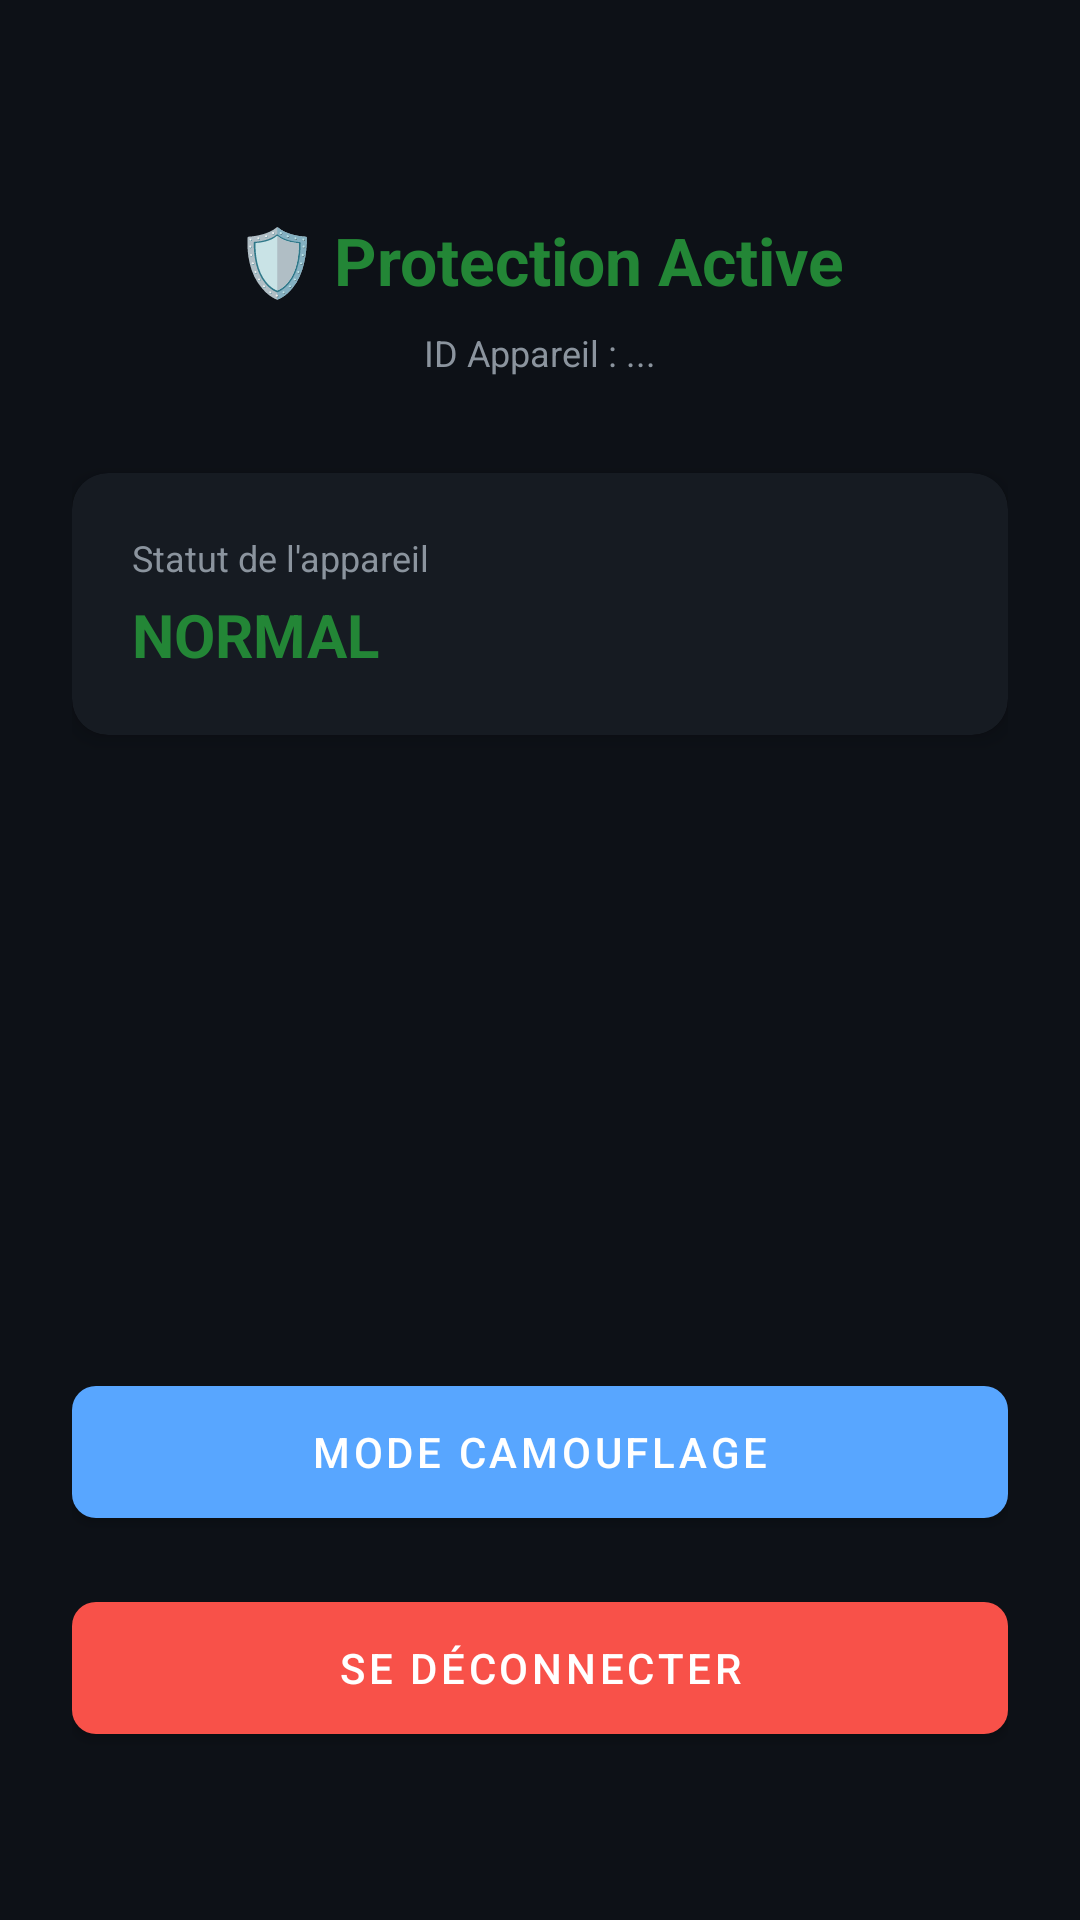

Write the Android layout XML for this screen, with the resource values it uses.
<!-- AndroidManifest.xml: application theme Theme.GuardianEye -->
<!-- res/layout/activity_main.xml -->
<?xml version="1.0" encoding="utf-8"?>
<androidx.constraintlayout.widget.ConstraintLayout
    xmlns:android="http://schemas.android.com/apk/res/android"
    xmlns:app="http://schemas.android.com/apk/res-auto"
    android:layout_width="match_parent"
    android:layout_height="match_parent"
    android:background="@color/background"
    android:padding="24dp">

    <TextView
        android:id="@+id/tvStatus"
        android:layout_width="wrap_content"
        android:layout_height="wrap_content"
        android:text="@string/protection_active"
        android:textColor="@color/green_primary"
        android:textSize="22sp"
        android:textStyle="bold"
        android:layout_marginTop="48dp"
        app:layout_constraintTop_toTopOf="parent"
        app:layout_constraintStart_toStartOf="parent"
        app:layout_constraintEnd_toEndOf="parent"/>

    <TextView
        android:id="@+id/tvDeviceId"
        android:layout_width="wrap_content"
        android:layout_height="wrap_content"
        android:text="ID Appareil : ..."
        android:textColor="@color/text_secondary"
        android:textSize="12sp"
        android:layout_marginTop="8dp"
        app:layout_constraintTop_toBottomOf="@id/tvStatus"
        app:layout_constraintStart_toStartOf="parent"
        app:layout_constraintEnd_toEndOf="parent"/>

    <androidx.cardview.widget.CardView
        android:id="@+id/cardStatus"
        android:layout_width="0dp"
        android:layout_height="wrap_content"
        android:layout_marginTop="32dp"
        app:cardBackgroundColor="#161B22"
        app:cardCornerRadius="12dp"
        app:cardElevation="4dp"
        app:layout_constraintTop_toBottomOf="@id/tvDeviceId"
        app:layout_constraintStart_toStartOf="parent"
        app:layout_constraintEnd_toEndOf="parent">

        <LinearLayout
            android:layout_width="match_parent"
            android:layout_height="wrap_content"
            android:orientation="vertical"
            android:padding="20dp">

            <TextView
                android:layout_width="wrap_content"
                android:layout_height="wrap_content"
                android:text="@string/device_status_title"
                android:textColor="@color/text_secondary"
                android:textSize="12sp"/>

            <TextView
                android:id="@+id/tvCurrentStatus"
                android:layout_width="wrap_content"
                android:layout_height="wrap_content"
                android:text="@string/status_normal"
                android:textColor="@color/green_primary"
                android:textSize="20sp"
                android:textStyle="bold"
                android:layout_marginTop="4dp"/>

        </LinearLayout>

    </androidx.cardview.widget.CardView>

    <com.google.android.material.button.MaterialButton
        android:id="@+id/btnCamouflage"
        android:layout_width="0dp"
        android:layout_height="56dp"
        android:text="MODE CAMOUFLAGE"
        android:textColor="@color/white"
        android:layout_marginBottom="16dp"
        app:backgroundTint="@color/blue_primary"
        app:cornerRadius="8dp"
        app:layout_constraintBottom_toTopOf="@id/btnLogout"
        app:layout_constraintStart_toStartOf="parent"
        app:layout_constraintEnd_toEndOf="parent"/>

    <com.google.android.material.button.MaterialButton
        android:id="@+id/btnLogout"
        android:layout_width="0dp"
        android:layout_height="56dp"
        android:text="@string/btn_logout"
        android:textColor="@color/white"
        android:layout_marginBottom="32dp"
        app:backgroundTint="#F85149"
        app:cornerRadius="8dp"
        app:layout_constraintBottom_toBottomOf="parent"
        app:layout_constraintStart_toStartOf="parent"
        app:layout_constraintEnd_toEndOf="parent"/>

</androidx.constraintlayout.widget.ConstraintLayout>
<!-- resources referenced by this layout -->
<resources>
  <color name="background">#0D1117</color>
  <color name="blue_primary">#58A6FF</color>
  <color name="green_primary">#238636</color>
  <color name="text_secondary">#8B949E</color>
  <color name="white">#FFFFFF</color>
  <string name="btn_logout">SE DÉCONNECTER</string>
  <string name="device_status_title">Statut de l\'appareil</string>
  <string name="protection_active">🛡️ Protection Active</string>
  <string name="status_normal">NORMAL</string>
  <style name="Theme.GuardianEye" parent="Theme.MaterialComponents.DayNight.NoActionBar">
          <item name="colorPrimary">@color/green_primary</item>
          <item name="colorPrimaryVariant">@color/blue_primary</item>
          <item name="colorOnPrimary">@color/white</item>
          <item name="android:windowBackground">@color/background</item>
          <item name="android:statusBarColor">@color/background</item>
          <item name="android:navigationBarColor">@color/background</item>
      </style>
</resources>
